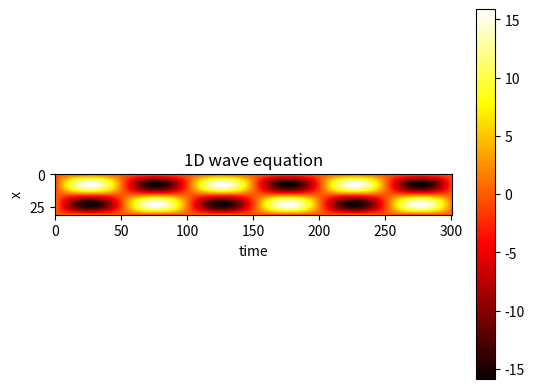

The script that saved this image:
# Solve the 1D wave equation with initial and bondary conditions not used during the classes.
# Send the script and the figure.

import math
import numpy as np
import matplotlib.pyplot as plt

Nx, Nt, L, T, c = 30, 300, 2.0, 3.0, 2.0

t = np.linspace(0, T, num=Nt+1, dtype=float)
x = np.linspace(0, L, num=Nx+1, dtype=float)

dx = x[1] - x[0]
dt = t[1] - t[0]
r = (c*dt/dx)**2

print(f'r = {r}')
assert r < 1

u = np.empty((Nx+1, Nt+1), dtype=float)

# initial condition, t = 0, j = 0
# initial shape of the string
u[:,0] = np.sin((x+1) * np.pi)


assert abs(u[0,0]) < 1e-6 and abs(u[Nx, 0]) < 1e-6

# boundary condition, x = 0 and x = L = 1
u[0,:] = 0.0
u[Nx,:] = 0.0

for j in range(1, Nt):
    u[1:-1,j+1] = -u[1:-1,j-1] + 2*u[1:-1,j] + r*(u[:-2,j] -2*u[1:-1,j] + u[2:,j])


print(u)
plt.title('1D wave equation')
plt.xlabel('time')
plt.ylabel('x')
plt.imshow(u, cmap='hot', interpolation='hamming')

plt.colorbar()
plt.show()
plt.savefig("11_2.png") 
